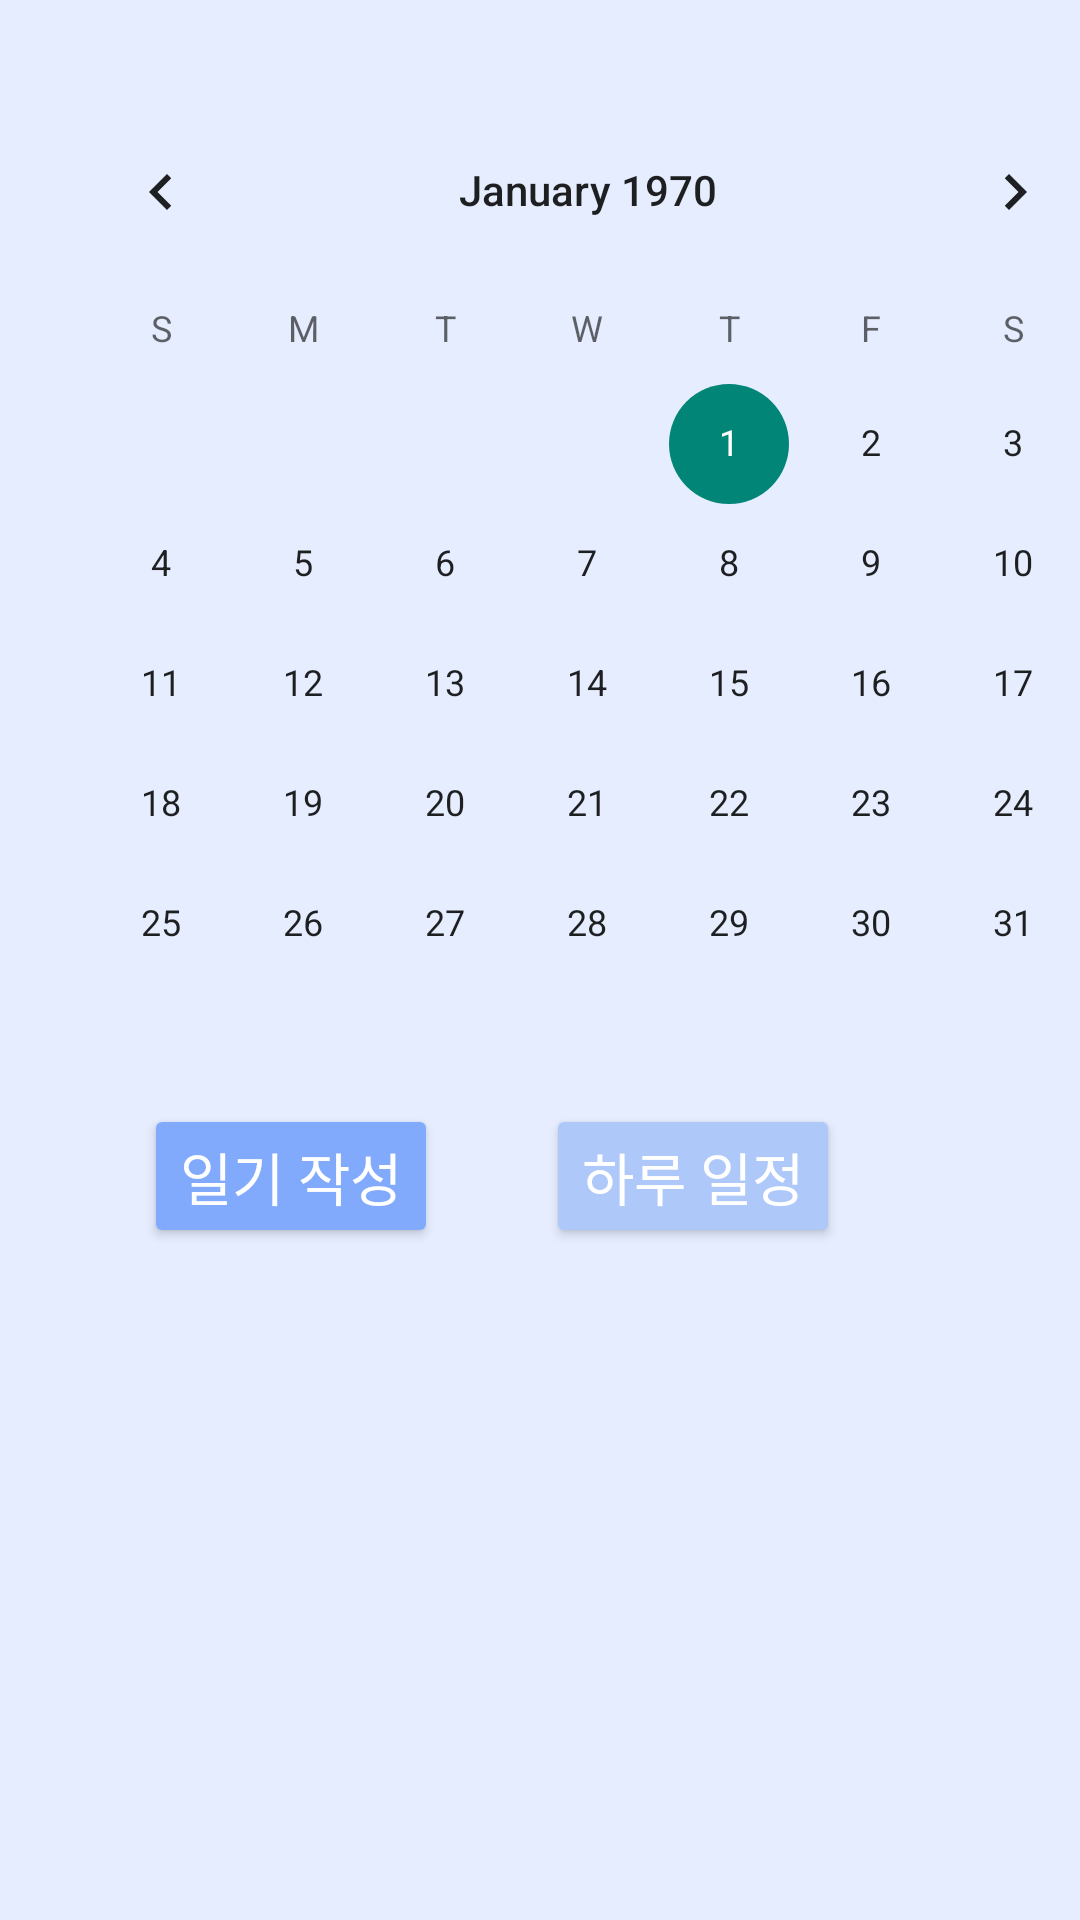

The Android layout XML behind this screen, and the referenced resources:
<!-- AndroidManifest.xml: application theme Theme.MoodDiary -->
<!-- res/layout/activity_cal.xml -->
<?xml version="1.0" encoding="utf-8"?>
<LinearLayout xmlns:android="http://schemas.android.com/apk/res/android"
    xmlns:app="http://schemas.android.com/apk/res-auto"
    xmlns:tools="http://schemas.android.com/tools"
    android:layout_width="match_parent"
    android:layout_height="match_parent"
    android:background="@color/calendar"
    android:orientation="vertical"
    tools:context=".MainActivity">

    <CalendarView
        android:id="@+id/calendar"
        android:layout_width="372dp"
        android:layout_height="wrap_content"
        android:layout_marginLeft="10dp"
        android:layout_marginTop="30dp" />

    <androidx.constraintlayout.widget.ConstraintLayout
        android:layout_width="match_parent"
        android:layout_height="88dp">

        <Button
            android:id="@+id/btnDiary2"
            android:layout_width="wrap_content"
            android:layout_height="wrap_content"
            android:layout_marginEnd="80dp"
            android:layout_marginRight="80dp"
            android:backgroundTint="@color/txtDiary"
            android:text="하루 일정"
            android:textColor="@color/white"
            android:textSize="19dp"
            android:textStyle="normal"
            app:layout_constraintEnd_toEndOf="parent"
            tools:layout_editor_absoluteY="24dp" />

        <Button
            android:id="@+id/btnDiary1"
            android:layout_width="wrap_content"
            android:layout_height="wrap_content"
            android:layout_marginEnd="36dp"
            android:layout_marginRight="36dp"
            android:backgroundTint="@color/txtDiary2"
            android:text="일기 작성"
            android:textColor="@color/white"
            android:textSize="19dp"
            android:textStyle="normal"
            app:layout_constraintEnd_toStartOf="@+id/btnDiary2"
            tools:layout_editor_absoluteY="24dp" />
    </androidx.constraintlayout.widget.ConstraintLayout>

    <ListView
        android:id="@+id/listview"
        android:layout_width="match_parent"
        android:layout_height="match_parent" />

</LinearLayout>
<!-- resources referenced by this layout -->
<resources>
  <color name="calendar">#e6edff</color>
  <color name="txtDiary">#afc8fa</color>
  <color name="txtDiary2">#81aafc</color>
  <color name="white">#FFFFFF</color>
  <style name="Theme.MoodDiary" parent="Theme.AppCompat.Light.NoActionBar">
          
          <item name="colorPrimary">@color/purple_500</item>
          <item name="colorPrimaryVariant">@color/purple_700</item>
          <item name="colorOnPrimary">@color/white</item>
          
          <item name="colorSecondary">@color/teal_200</item>
          <item name="colorSecondaryVariant">@color/teal_700</item>
          <item name="colorOnSecondary">@color/black</item>
          
          <item name="android:statusBarColor">?attr/colorPrimaryVariant</item>
          
          <item name="android:windowLightStatusBar">true</item>
      </style>
  <color name="purple_500">#FF6200EE</color>
  <color name="purple_700">#FF3700B3</color>
  <color name="teal_200">#FF03DAC5</color>
  <color name="teal_700">#FF018786</color>
  <color name="black">#FF000000</color>
</resources>
